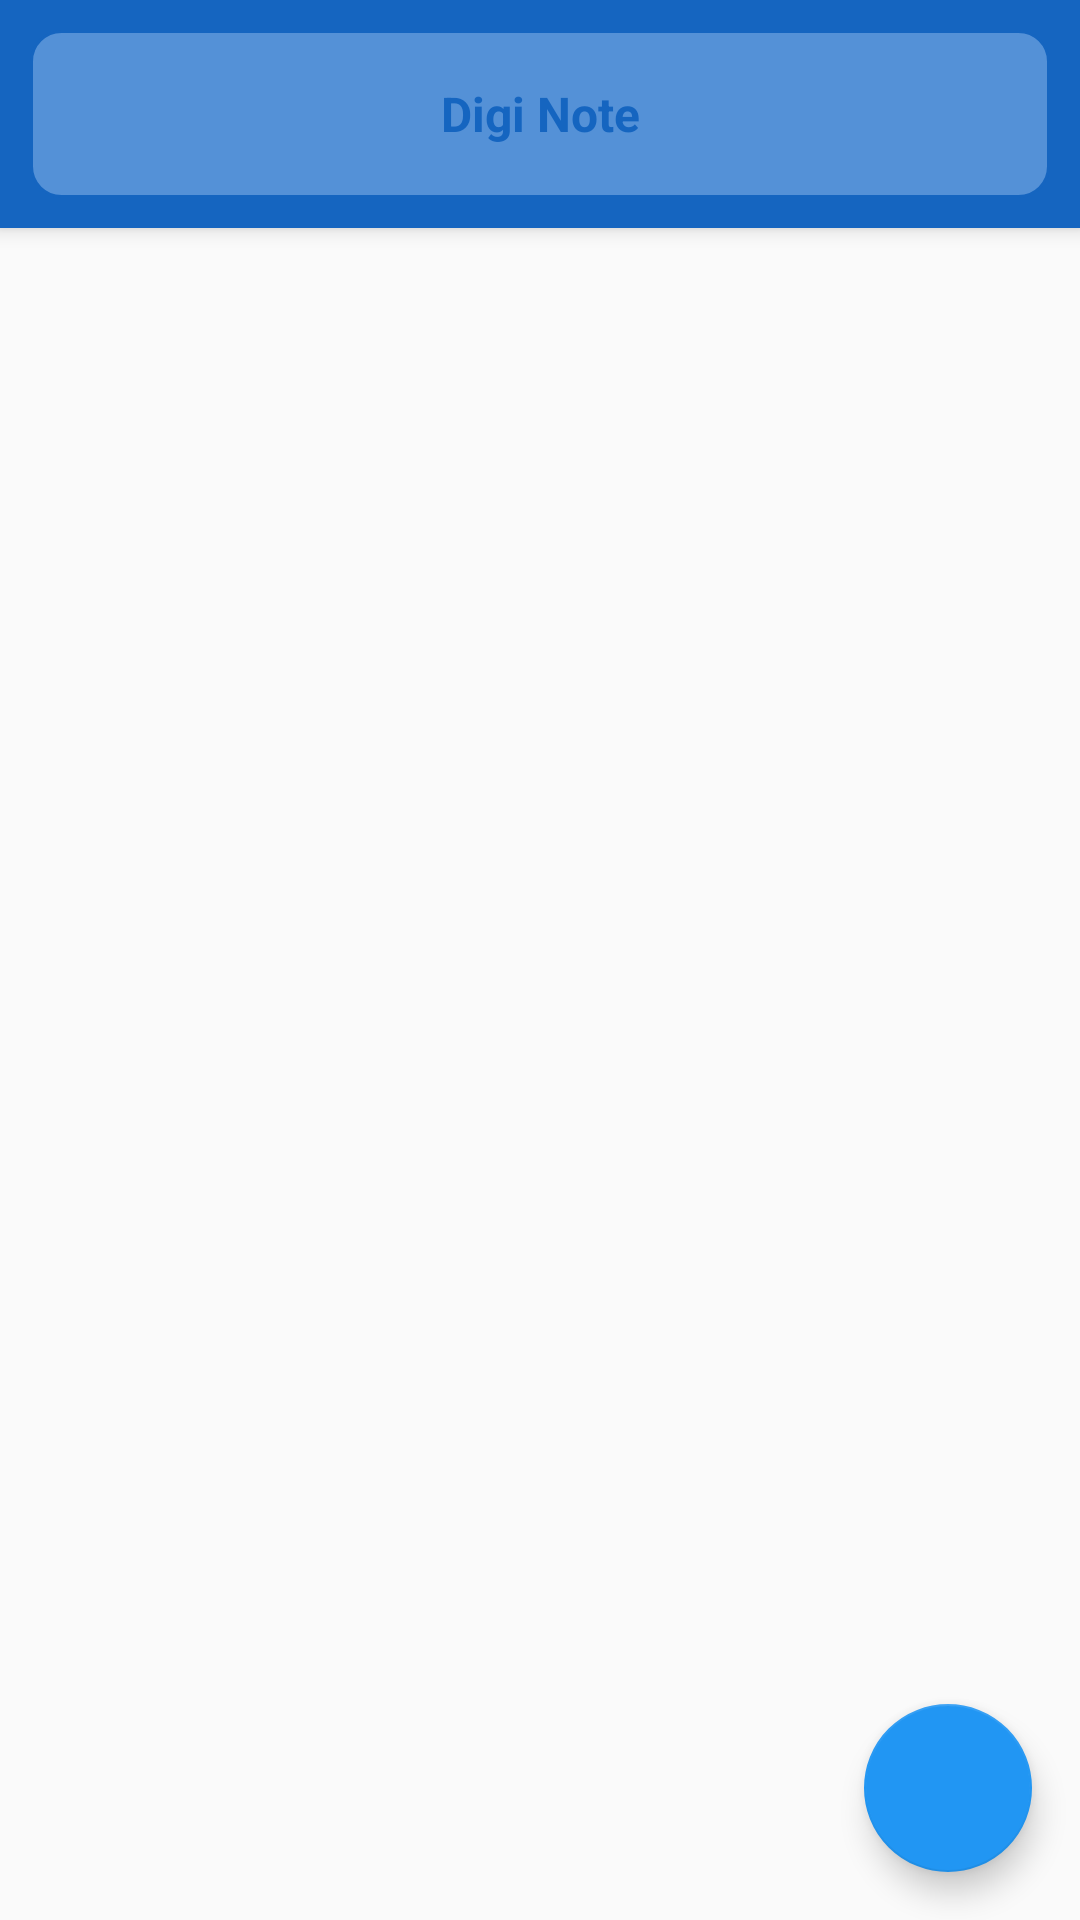

This screen was rendered from an Android layout file. Write that file and the resources it references.
<!-- AndroidManifest.xml: application theme AppTheme -->
<!-- res/layout/activity_home.xml -->
<?xml version="1.0" encoding="utf-8"?>
<androidx.drawerlayout.widget.DrawerLayout xmlns:android="http://schemas.android.com/apk/res/android"
    xmlns:app="http://schemas.android.com/apk/res-auto"
    xmlns:tools="http://schemas.android.com/tools"
    android:id="@+id/drawer_layout"

    android:layout_width="match_parent"
    android:layout_height="match_parent"
    android:fitsSystemWindows="true"
    tools:openDrawer="start">

    <include
        android:id="@+id/app_bar_content_main"
        layout="@layout/app_bar_home_activity"
        android:layout_width="match_parent"
        android:layout_height="match_parent" />

    <com.google.android.material.navigation.NavigationView
        android:id="@+id/nav_view"
        android:layout_width="wrap_content"
        android:layout_height="match_parent"
        android:layout_gravity="start"
        android:fitsSystemWindows="true"
        android:background="@color/colorPrimaryDark"
        app:headerLayout="@layout/nav_header_content_main"
        app:menu="@menu/activity_content_main_drawer" />

</androidx.drawerlayout.widget.DrawerLayout>
<!-- res/layout/app_bar_home_activity.xml (included above) -->
<?xml version="1.0" encoding="utf-8"?>
<androidx.coordinatorlayout.widget.CoordinatorLayout xmlns:android="http://schemas.android.com/apk/res/android"
    xmlns:app="http://schemas.android.com/apk/res-auto"
    xmlns:tools="http://schemas.android.com/tools"
    android:layout_width="match_parent"
    android:layout_height="match_parent"
    tools:context="com.do_big.diginotes.activity.HomeActivity">

    <com.google.android.material.appbar.AppBarLayout
        android:layout_width="match_parent"
        android:layout_height="wrap_content"
        android:background="@color/colorPrimaryDark"
        android:theme="@style/AppTheme.AppBarOverlay">

        <androidx.appcompat.widget.Toolbar
            android:id="@+id/toolbar_home"
            android:layout_width="match_parent"
            android:layout_height="?attr/actionBarSize"
            android:layout_marginStart="10dp"
            android:layout_marginTop="10dp"
            android:layout_marginEnd="10dp"
            android:layout_marginBottom="10dp"
            android:background="@drawable/background_rounded_toolbar"
            app:popupTheme="@style/AppTheme.PopupOverlay">

            <TextView
                android:id="@+id/toolbar_title_text"
                android:layout_width="wrap_content"
                android:layout_height="wrap_content"
                android:layout_gravity="center"
                android:text="@string/app_name"
                android:textAlignment="center"
                android:textColor="@color/colorPrimaryDark"
                android:textSize="16dp"
                android:textStyle="bold" />
        </androidx.appcompat.widget.Toolbar>
    </com.google.android.material.appbar.AppBarLayout>

    <include
        android:id="@+id/content_main"
        layout="@layout/content_home_activity"
        android:layout_width="match_parent"
        android:layout_height="match_parent" />



</androidx.coordinatorlayout.widget.CoordinatorLayout>
<!-- res/layout/nav_header_content_main.xml (included above) -->
<?xml version="1.0" encoding="utf-8"?>
<LinearLayout xmlns:android="http://schemas.android.com/apk/res/android"
    xmlns:app="http://schemas.android.com/apk/res-auto"
    android:id="@+id/header_linear_layout"
    android:layout_width="match_parent"
    android:layout_height="wrap_content"
    android:background="@drawable/bluesun"
    android:gravity="bottom"
    android:orientation="vertical"
    android:paddingLeft="@dimen/activity_horizontal_margin"
    android:paddingTop="@dimen/activity_vertical_margin"
    android:paddingRight="@dimen/activity_horizontal_margin"
    android:paddingBottom="@dimen/activity_vertical_margin"
    android:theme="@style/ThemeOverlay.AppCompat.Dark">

    <ImageView
        android:id="@+id/imageView_logo"
        android:layout_width="wrap_content"
        android:layout_height="wrap_content"
        android:paddingTop="@dimen/nav_header_vertical_spacing"
        app:srcCompat="@mipmap/ic_launcher" />

    <TextView
        android:layout_width="match_parent"
        android:layout_height="wrap_content"
        android:paddingTop="@dimen/nav_header_vertical_spacing"
        android:text="@string/digi_notes"
        android:textAppearance="@style/TextAppearance.AppCompat.Body1"
        android:textColor="@color/black" />

    <TextView
        android:id="@+id/textView_subTitle"
        android:layout_width="wrap_content"
        android:layout_height="wrap_content"
        android:text="@string/smart_way_of_learning"
        android:textColor="@color/black" />


</LinearLayout>
<!-- res/layout/content_home_activity.xml (included above) -->
<?xml version="1.0" encoding="utf-8"?>
<androidx.constraintlayout.widget.ConstraintLayout xmlns:android="http://schemas.android.com/apk/res/android"
    xmlns:app="http://schemas.android.com/apk/res-auto"
    xmlns:tools="http://schemas.android.com/tools"
    android:layout_width="match_parent"
    android:layout_height="match_parent"
    tools:context="com.do_big.diginotes.activity.HomeActivity"
    tools:showIn="@layout/app_bar_home_activity">

    <androidx.recyclerview.widget.RecyclerView
        android:id="@+id/my_recycler_view"
        android:layout_width="0dp"
        android:layout_height="0dp"
        android:layout_marginStart="8dp"
        android:layout_marginTop="?android:attr/actionBarSize"
        android:layout_marginEnd="8dp"
        android:scrollbars="vertical"
        app:layout_constraintBottom_toBottomOf="parent"
        app:layout_constraintEnd_toEndOf="parent"
        app:layout_constraintHorizontal_bias="0.0"
        app:layout_constraintLeft_toLeftOf="parent"
        app:layout_constraintRight_toRightOf="parent"
        app:layout_constraintStart_toStartOf="parent"
        app:layout_constraintTop_toTopOf="parent" />

    <com.google.android.material.floatingactionbutton.FloatingActionButton
        android:id="@+id/fab_search"
        android:layout_width="wrap_content"
        android:layout_height="wrap_content"
        android:layout_marginEnd="16dp"
        android:layout_marginBottom="16dp"
        android:clickable="true"
        app:layout_constraintBottom_toBottomOf="parent"
        app:layout_constraintEnd_toEndOf="parent"
        app:srcCompat="@drawable/ic_baseline_add_24" />



</androidx.constraintlayout.widget.ConstraintLayout>
<!-- resources referenced by this layout -->
<resources>
  <color name="black">#0c0c0d</color>
  <color name="colorPrimaryDark">#1565C0</color>
  <dimen name="activity_horizontal_margin">16dp</dimen>
  <dimen name="activity_vertical_margin">16dp</dimen>
  <dimen name="nav_header_vertical_spacing">16dp</dimen>
  <!-- drawable background_rounded_toolbar (drawable) -->
  <?xml version="1.0" encoding="utf-8"?>
  <shape xmlns:android="http://schemas.android.com/apk/res/android"
      android:shape="rectangle">
      <solid android:color="#5BC4E0FF" />
      <corners android:radius="10dp" />
      <stroke
          android:width="1dp"
          android:color="@color/colorPrimaryDark" />
  
  </shape>
  <!-- drawable bluesun (drawable-v21) -->
  <?xml version="1.0" encoding="utf-8"?>
  <shape xmlns:android="http://schemas.android.com/apk/res/android">
      <gradient
          android:type="radial"
          android:gradientRadius="250%p"
          android:startColor="#FFFFFF"
          android:centerColor="#56bdf4"
          android:endColor="#FFFFFF"
          android:angle="0"
          android:centerX="0.8"
          android:centerY="0.1"/>
  </shape>
  <!-- mipmap ic_launcher: png bitmap (mipmap-hdpi, 3681 bytes) -->
  <string name="app_name">Digi Note</string>
  <string name="digi_notes">Digi Notes</string>
  <string name="smart_way_of_learning">Smart way of learning</string>
  <style name="AppTheme.AppBarOverlay" parent="ThemeOverlay.AppCompat.Dark.ActionBar" />
  <style name="AppTheme.PopupOverlay" parent="ThemeOverlay.AppCompat.Light" />
  <style name="AppTheme" parent="Theme.AppCompat.Light.DarkActionBar">
          
          <item name="colorPrimary">@color/colorPrimary</item>
          <item name="colorPrimaryDark">@color/colorPrimaryDark</item>
          <item name="colorAccent">@color/colorAccent</item>
      </style>
  <color name="colorPrimary">#01579B</color>
  <color name="colorAccent">#2196F3</color>
</resources>
